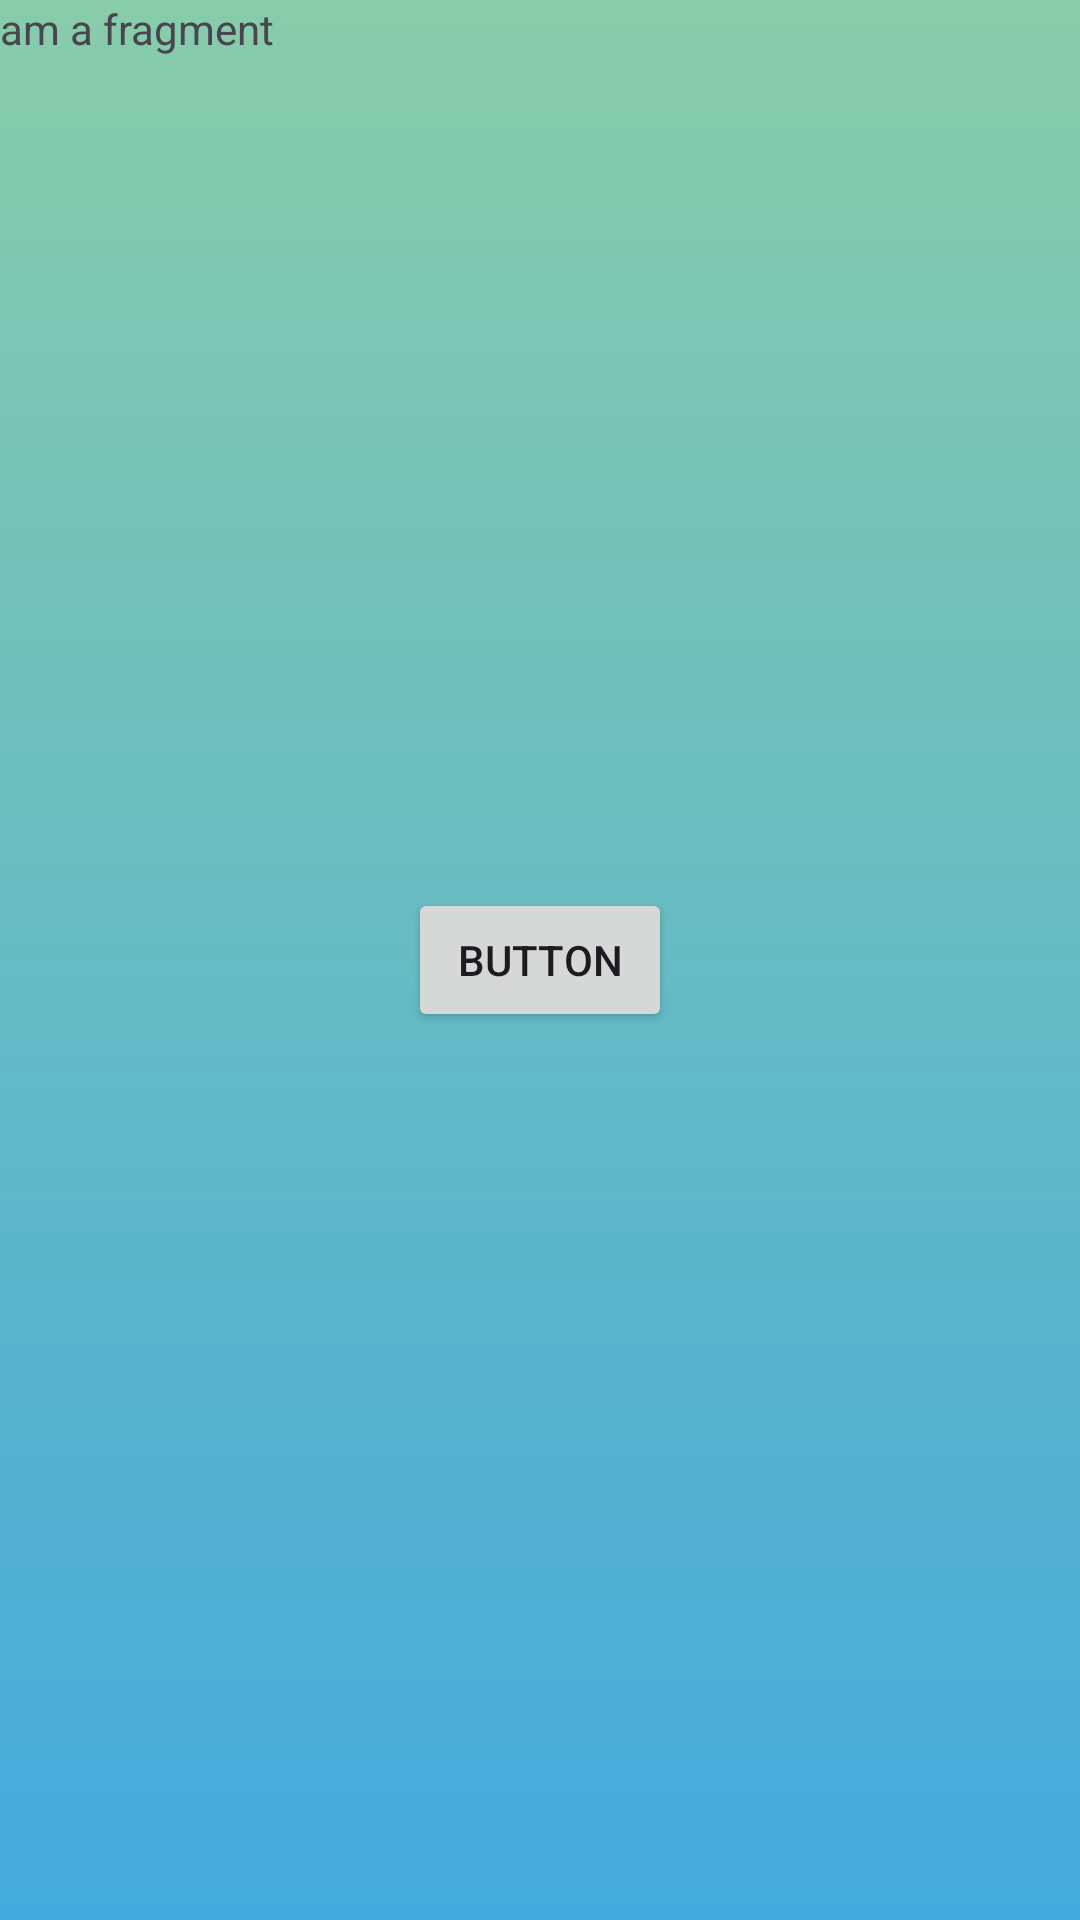

Reconstruct the res/layout file that produces this screen, plus the resources it refers to.
<!-- AndroidManifest.xml: application theme Theme.GreenHarvest -->
<!-- res/layout/fragment_a__seller.xml -->
<?xml version="1.0" encoding="utf-8"?>
<FrameLayout xmlns:android="http://schemas.android.com/apk/res/android"
    xmlns:tools="http://schemas.android.com/tools"
    android:layout_width="match_parent"
    android:layout_height="match_parent"
    android:background="@drawable/gradient_bg"
    tools:context=".seller.A_Seller">

    
    <TextView
        android:layout_width="match_parent"
        android:layout_height="match_parent"
        android:text="am a fragment" />

    <Button
        android:id="@+id/button"
        android:layout_gravity="center"
        android:layout_width="wrap_content"
        android:layout_height="wrap_content"
        android:text="Button" />


</FrameLayout>
<!-- resources referenced by this layout -->
<resources>
  <!-- drawable gradient_bg (drawable) -->
  <?xml version="1.0" encoding="utf-8"?>
  <shape xmlns:android="http://schemas.android.com/apk/res/android"
      android:shape="rectangle">
      <gradient
          android:angle="90"
          android:startColor="#44AADD"
          android:endColor="#88CCAA"
          android:type="linear"/>
  </shape>
  <style name="Theme.GreenHarvest" parent="Base.Theme.GreenHarvest" />
  <style name="Base.Theme.GreenHarvest" parent="Theme.Material3.DayNight.NoActionBar">
          
          
      </style>
</resources>
